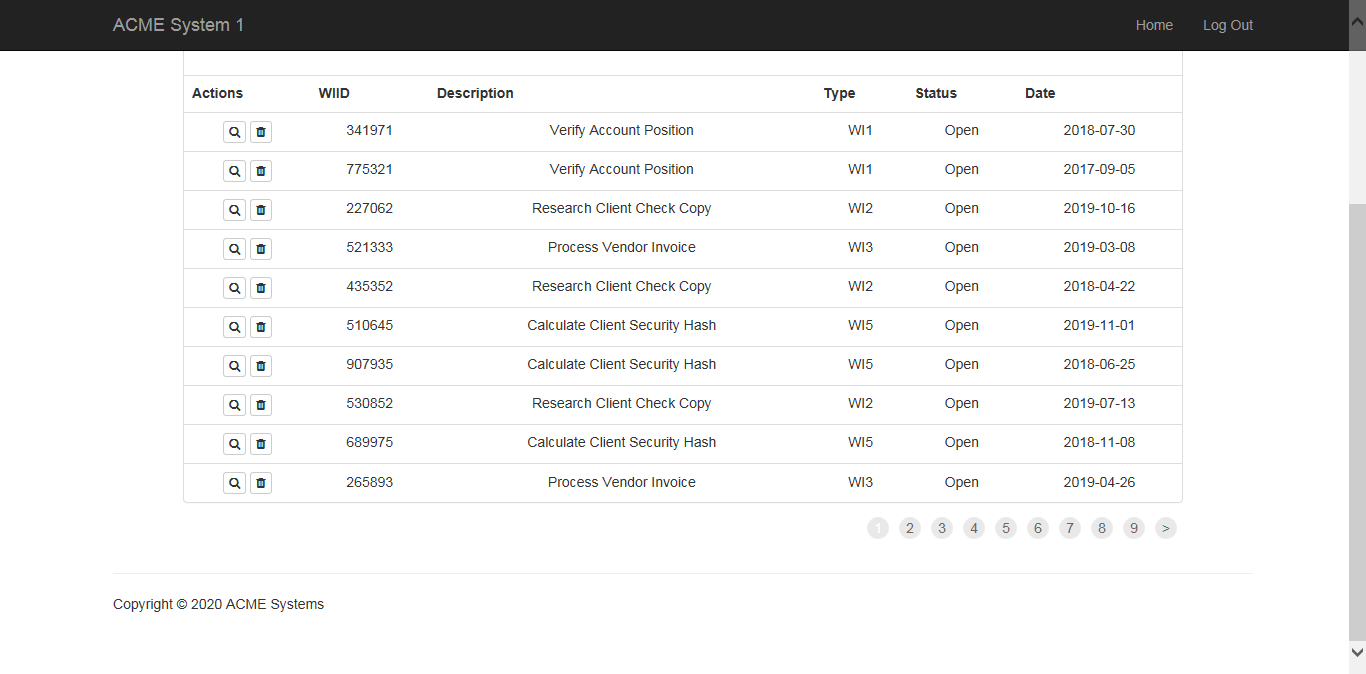
Task: Level 3 - Advanced Training
Calculate Client Security Hash

Workflow: Extract_WorkItem

Step 1: Attach Browser 'ACMESyste Page' in window 'ACME System 1 - Work Items'

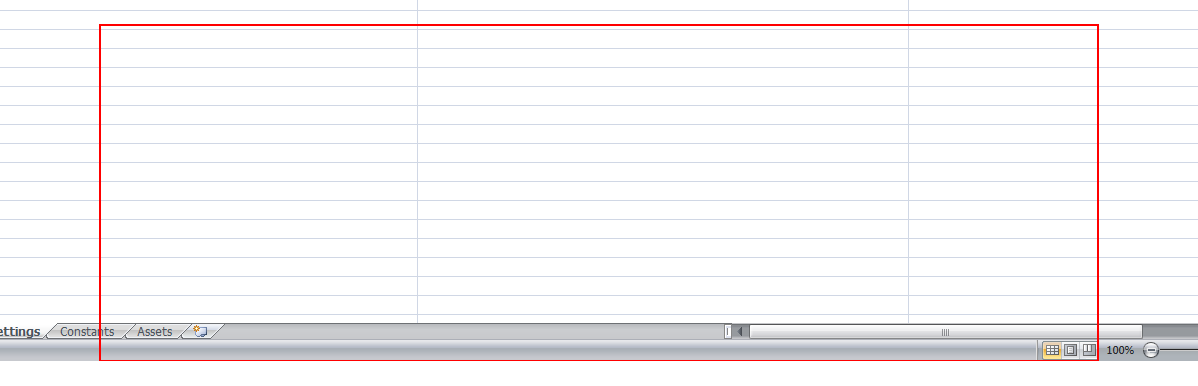
Step 2: get-text from the table